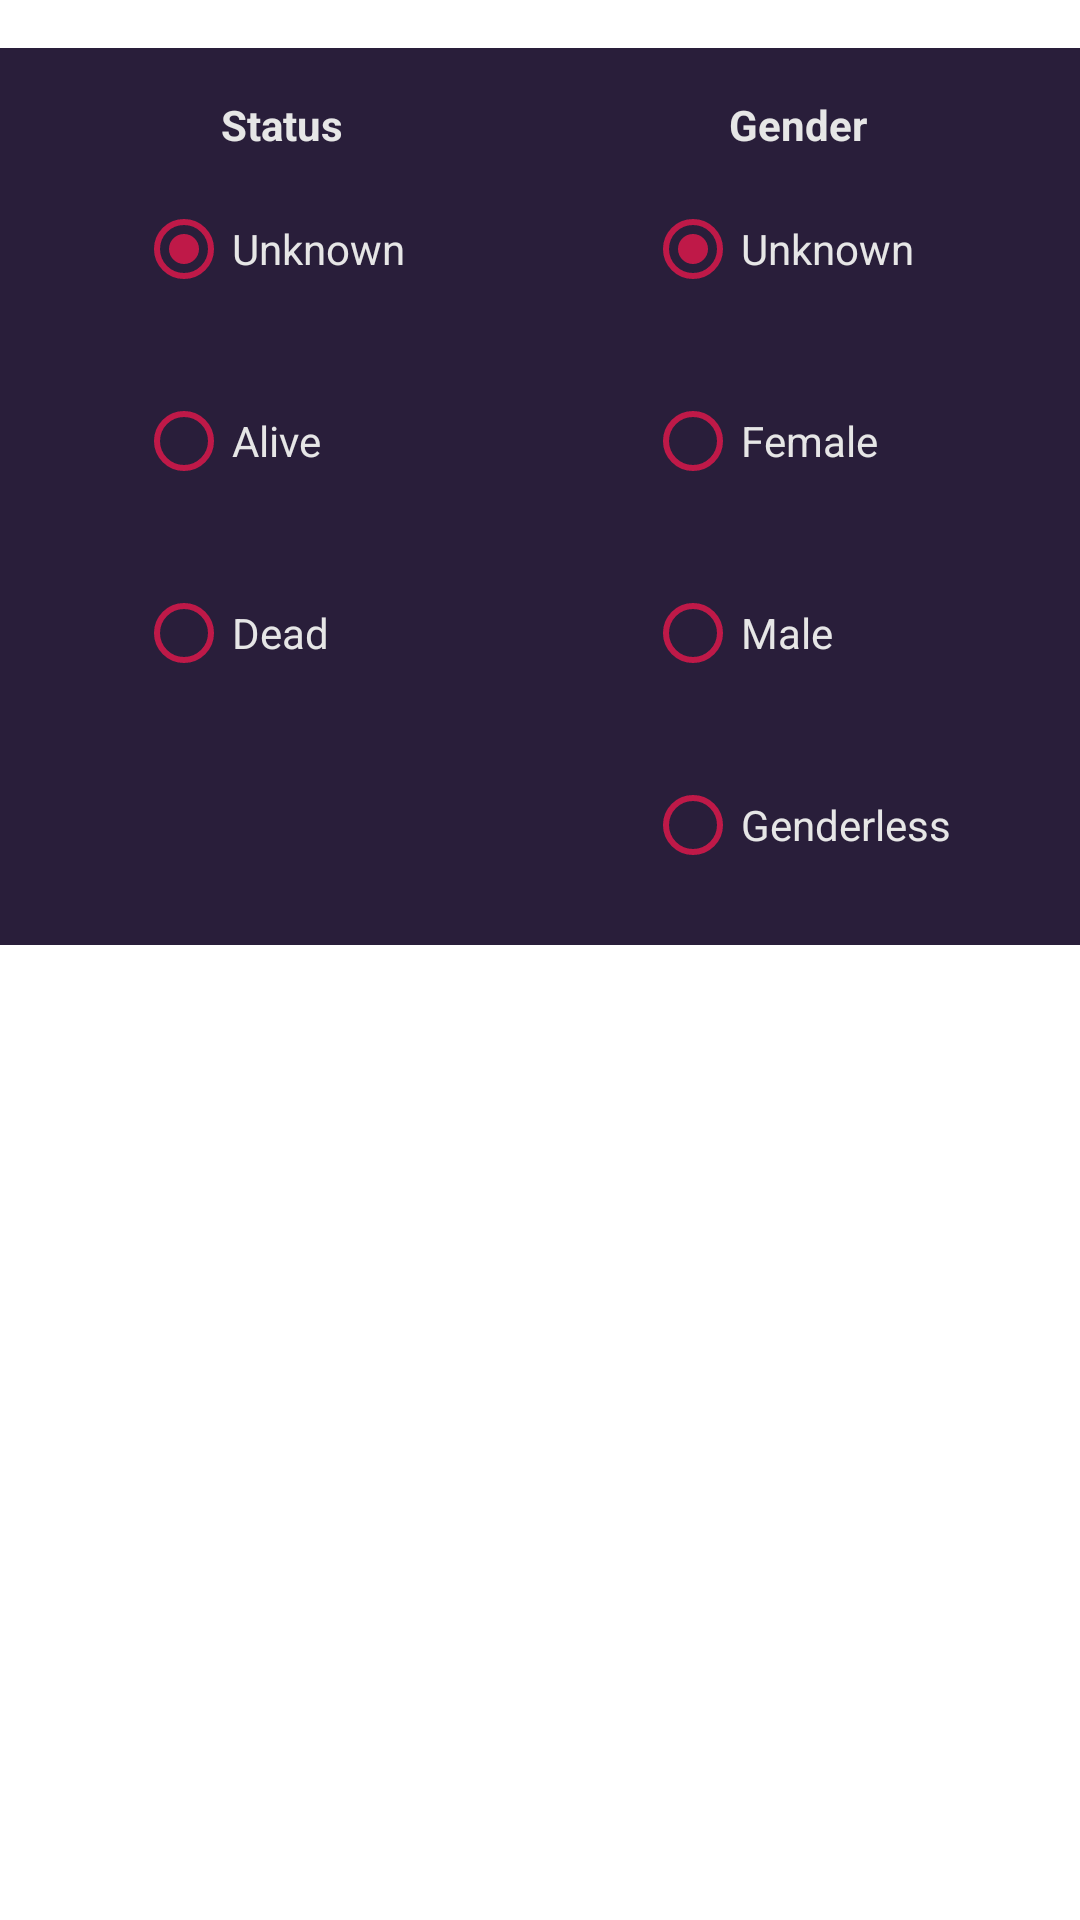

The Android layout XML behind this screen, and the referenced resources:
<!-- AndroidManifest.xml: application theme Theme.Networking -->
<!-- res/layout/fragment_filtration_bottomsheet.xml -->
<?xml version="1.0" encoding="utf-8"?>
<ScrollView xmlns:android="http://schemas.android.com/apk/res/android"
    android:layout_width="match_parent"
    android:layout_height="wrap_content"
    xmlns:app="http://schemas.android.com/apk/res-auto"
    xmlns:tools="http://schemas.android.com/tools">
    <LinearLayout
        android:layout_width="match_parent"
        android:layout_height="wrap_content"
        android:background="@null"
        android:orientation="vertical"
        android:gravity="center_horizontal">
        <ImageButton
            android:layout_width="wrap_content"
            android:layout_height="wrap_content"
            android:layout_margin="@dimen/margin_basic"
            android:background="@drawable/ic_replay"/>
        <androidx.constraintlayout.widget.ConstraintLayout
            android:background="@color/primaryColor"
            android:padding="@dimen/margin_basic"
            android:layout_width="match_parent"
            android:layout_height="wrap_content">
            <TextView
                android:id="@+id/status_label"
                android:layout_margin="@dimen/margin_basic"
                android:layout_width="0dp"
                android:layout_height="wrap_content"
                app:layout_constraintTop_toTopOf="parent"
                android:text="@string/status"
                android:textStyle="bold"
                android:textColor="@color/primaryTextColor"
                app:layout_constraintStart_toStartOf="parent"
                app:layout_constraintEnd_toStartOf="@id/gender_label"
                android:gravity="center_horizontal"/>
            <RadioGroup
                android:id="@+id/status_group"
                android:layout_width="wrap_content"
                android:layout_height="wrap_content"
                android:orientation="vertical"
                app:layout_constraintTop_toBottomOf="@id/status_label"
                android:checkedButton="@id/status_unknown"
                app:layout_constraintStart_toStartOf="parent"
                app:layout_constraintEnd_toEndOf="@id/status_label"
                android:gravity="start">
                <com.google.android.material.radiobutton.MaterialRadioButton
                    android:id="@+id/status_unknown"
                    android:layout_width="wrap_content"
                    android:layout_height="wrap_content"
                    android:layout_margin="@dimen/margin_basic"
                    android:text="@string/unknown"
                    android:textColor="@color/primaryTextColor"
                    app:buttonTint="@color/secondaryTextColor" />
                <com.google.android.material.radiobutton.MaterialRadioButton
                    android:id="@+id/status_alive"
                    android:layout_width="wrap_content"
                    android:layout_height="wrap_content"
                    android:layout_margin="@dimen/margin_basic"
                    android:text="@string/alive"
                    android:textColor="@color/primaryTextColor"
                    app:buttonTint="@color/secondaryTextColor" />
                <com.google.android.material.radiobutton.MaterialRadioButton
                    android:id="@+id/status_dead"
                    android:layout_width="wrap_content"
                    android:layout_height="wrap_content"
                    android:layout_margin="@dimen/margin_basic"
                    android:text="@string/dead"
                    android:textColor="@color/primaryTextColor"
                    app:buttonTint="@color/secondaryTextColor" />
            </RadioGroup>
            <TextView
                android:id="@+id/gender_label"
                android:layout_margin="@dimen/margin_basic"
                android:layout_width="0dp"
                android:layout_height="wrap_content"
                app:layout_constraintTop_toBottomOf="@id/status_group"
                android:text="@string/gender"
                android:textStyle="bold"
                android:textColor="@color/primaryTextColor"
                app:layout_constraintTop_toTopOf="parent"
                app:layout_constraintEnd_toEndOf="parent"
                app:layout_constraintStart_toEndOf="@id/status_label"
                android:gravity="center_horizontal"/>
            <RadioGroup
                android:id="@+id/gender_group"
                android:layout_width="wrap_content"
                android:layout_height="wrap_content"
                android:orientation="vertical"
                android:checkedButton="@id/gender_unknown"
                app:layout_constraintStart_toStartOf="@id/gender_label"
                app:layout_constraintTop_toBottomOf="@id/gender_label"
                android:gravity="start"
                app:layout_constraintEnd_toEndOf="@id/gender_label">
                <com.google.android.material.radiobutton.MaterialRadioButton
                    android:id="@+id/gender_unknown"
                    android:layout_width="wrap_content"
                    android:layout_height="wrap_content"
                    android:layout_margin="@dimen/margin_basic"
                    android:text="@string/unknown"
                    android:textColor="@color/primaryTextColor"
                    app:buttonTint="@color/secondaryTextColor" />
                <com.google.android.material.radiobutton.MaterialRadioButton
                    android:id="@+id/gender_female"
                    android:layout_width="wrap_content"
                    android:layout_height="wrap_content"
                    android:layout_margin="@dimen/margin_basic"
                    android:text="@string/female"
                    android:textColor="@color/primaryTextColor"
                    app:buttonTint="@color/secondaryTextColor" />
                <com.google.android.material.radiobutton.MaterialRadioButton
                    android:id="@+id/gender_male"
                    android:layout_width="wrap_content"
                    android:layout_height="wrap_content"
                    android:layout_margin="@dimen/margin_basic"
                    android:text="@string/male"
                    android:textColor="@color/primaryTextColor"
                    app:buttonTint="@color/secondaryTextColor" />
                <com.google.android.material.radiobutton.MaterialRadioButton
                    android:id="@+id/gender_genderless"
                    android:layout_width="wrap_content"
                    android:layout_height="wrap_content"
                    android:layout_margin="@dimen/margin_basic"
                    android:text="@string/genderless"
                    android:textColor="@color/primaryTextColor"
                    app:buttonTint="@color/secondaryTextColor" />
            </RadioGroup>
        </androidx.constraintlayout.widget.ConstraintLayout>
    </LinearLayout>
</ScrollView>
<!-- resources referenced by this layout -->
<resources>
  <color name="primaryColor">#291e3a</color>
  <color name="primaryTextColor">#E6E6E6</color>
  <color name="secondaryTextColor">#BF1948</color>
  <dimen name="margin_basic">8dp</dimen>
  <string name="alive">Alive</string>
  <string name="dead">Dead</string>
  <string name="female">Female</string>
  <string name="gender">Gender</string>
  <string name="genderless">Genderless</string>
  <string name="male">Male</string>
  <string name="status">Status</string>
  <string name="unknown">Unknown</string>
  <style name="Theme.Networking" parent="Theme.MaterialComponents.DayNight.NoActionBar">
          
          <item name="colorPrimary">@color/primaryColor</item>
          <item name="colorPrimaryVariant">@color/primaryLightColor</item>
          <item name="colorOnPrimary">@color/primaryTextColor</item>
          
          <item name="colorSecondary">@color/secondaryColor</item>
          <item name="colorSecondaryVariant">@color/secondaryLightColor</item>
          <item name="colorOnSecondary">@color/primaryTextColor</item>
          
          <item name="android:statusBarColor">@color/primaryColor</item>
          
      </style>
  <color name="primaryLightColor">#524564</color>
  <color name="secondaryColor">#737392</color>
  <color name="secondaryLightColor">#a2a2c2</color>
</resources>
